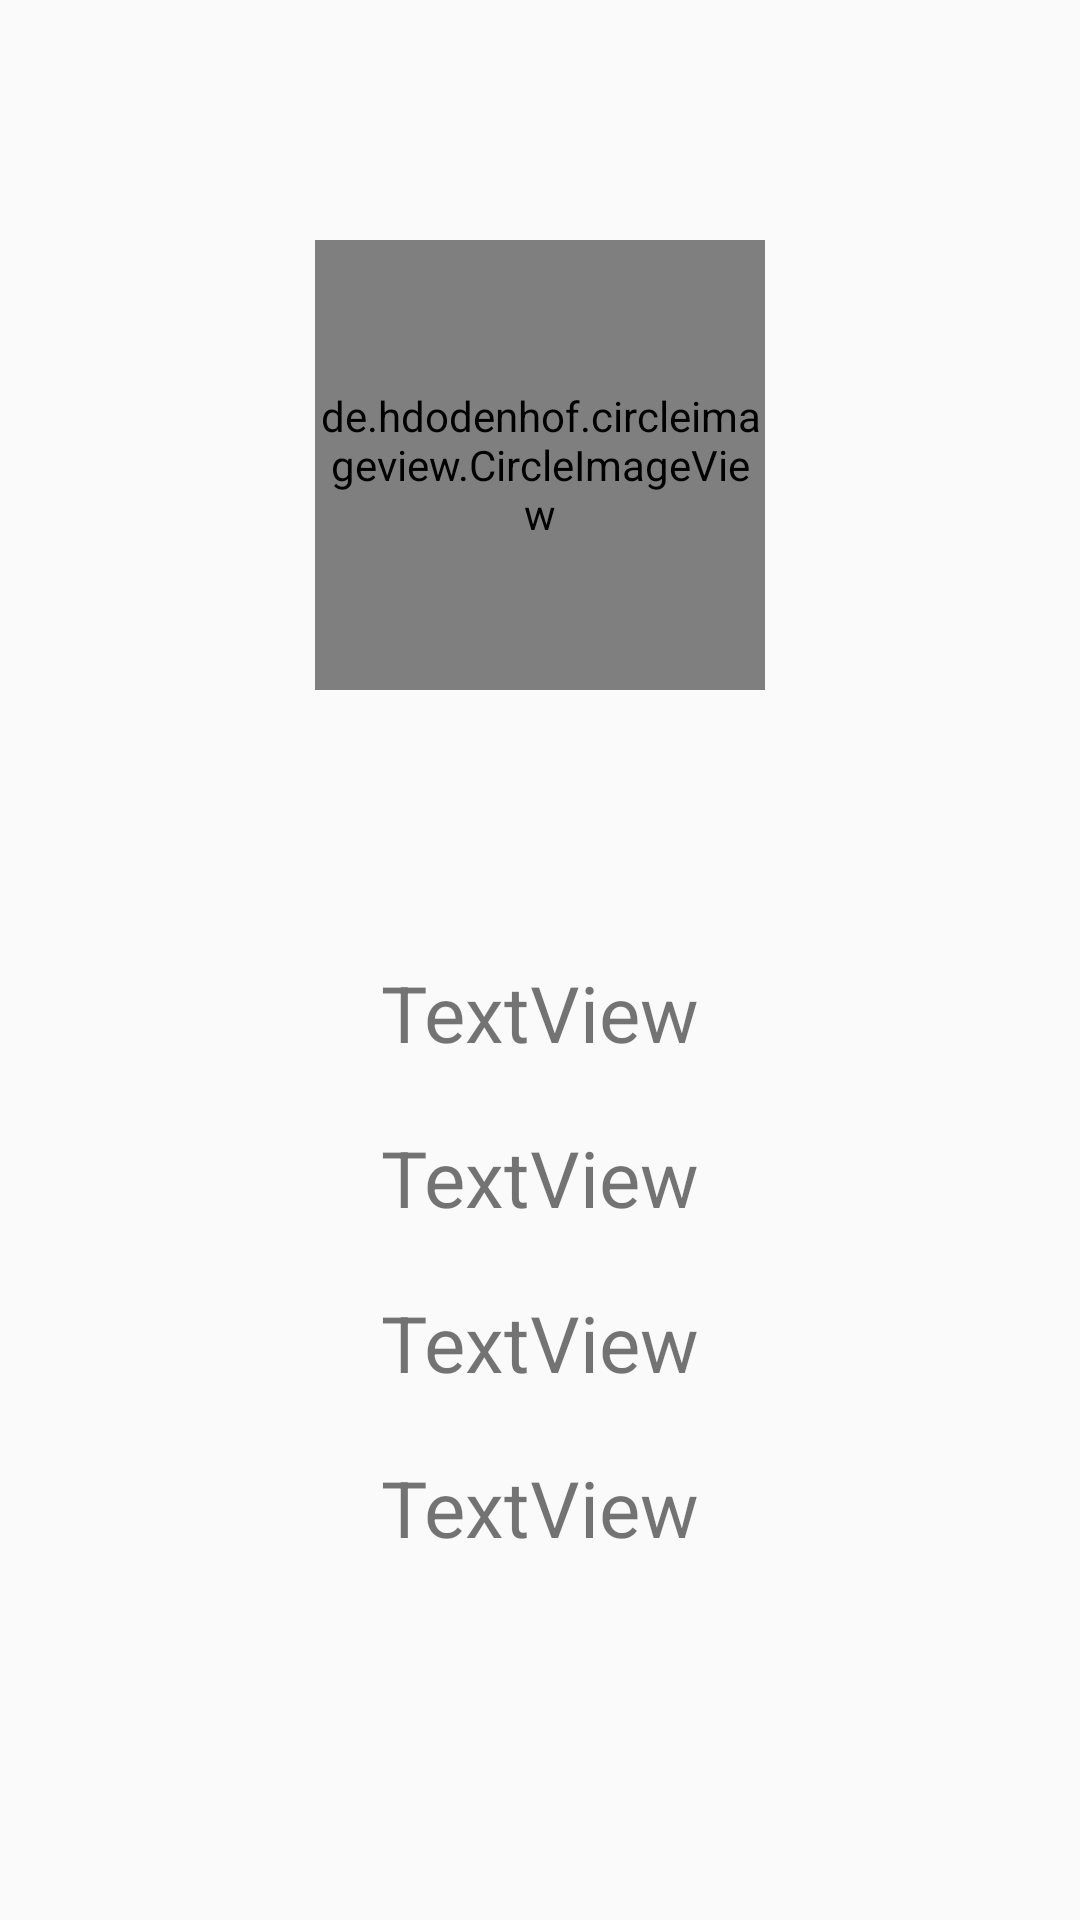

Android layout source for this screen:
<!-- AndroidManifest.xml: application theme Theme.MeApp -->
<!-- res/layout/activity_eachskill.xml -->
<?xml version="1.0" encoding="utf-8"?>
<LinearLayout xmlns:android="http://schemas.android.com/apk/res/android"
    xmlns:app="http://schemas.android.com/apk/res-auto"
    xmlns:tools="http://schemas.android.com/tools"
    android:id="@+id/main"
    android:orientation="vertical"
    android:layout_width="match_parent"
    android:layout_height="match_parent"
    tools:context=".eachskill">

    <de.hdodenhof.circleimageview.CircleImageView
        xmlns:app="http://schemas.android.com/apk/res-auto"
        android:id="@+id/profile_image"
        android:layout_margin="80dp"
        android:layout_width="150dp"
        android:src="@drawable/java"
        android:layout_gravity="center"
        android:layout_height="150dp"
        app:civ_border_width="2dp"
        app:civ_border_color="#FF000000"/>

    <TextView
        android:id="@+id/tvname"
        android:textSize="26sp"
        android:layout_gravity="center"
        android:textAlignment="center"
        android:layout_margin="10dp"
        android:layout_width="match_parent"
        android:layout_height="wrap_content"
        android:text="TextView" />

    <TextView
        android:id="@+id/tvlevel"
        android:textSize="26sp"
        android:layout_gravity="center"
        android:textAlignment="center"
        android:layout_margin="10dp"
        android:layout_width="match_parent"
        android:layout_height="wrap_content"
        android:text="TextView" />

    <TextView
        android:id="@+id/tvdes"
        android:textSize="26sp"
        android:layout_gravity="center"
        android:textAlignment="center"
        android:layout_margin="10dp"
        android:layout_width="match_parent"
        android:layout_height="wrap_content"
        android:text="TextView" />

    <TextView
        android:id="@+id/tvyear"
        android:textSize="26sp"
        android:layout_gravity="center"
        android:textAlignment="center"
        android:layout_margin="10dp"
        android:layout_width="match_parent"
        android:layout_height="wrap_content"
        android:text="TextView" />

</LinearLayout>
<!-- resources referenced by this layout -->
<resources>
  <style name="Theme.MeApp" parent="android:Theme.Material.Light.NoActionBar" />
</resources>
